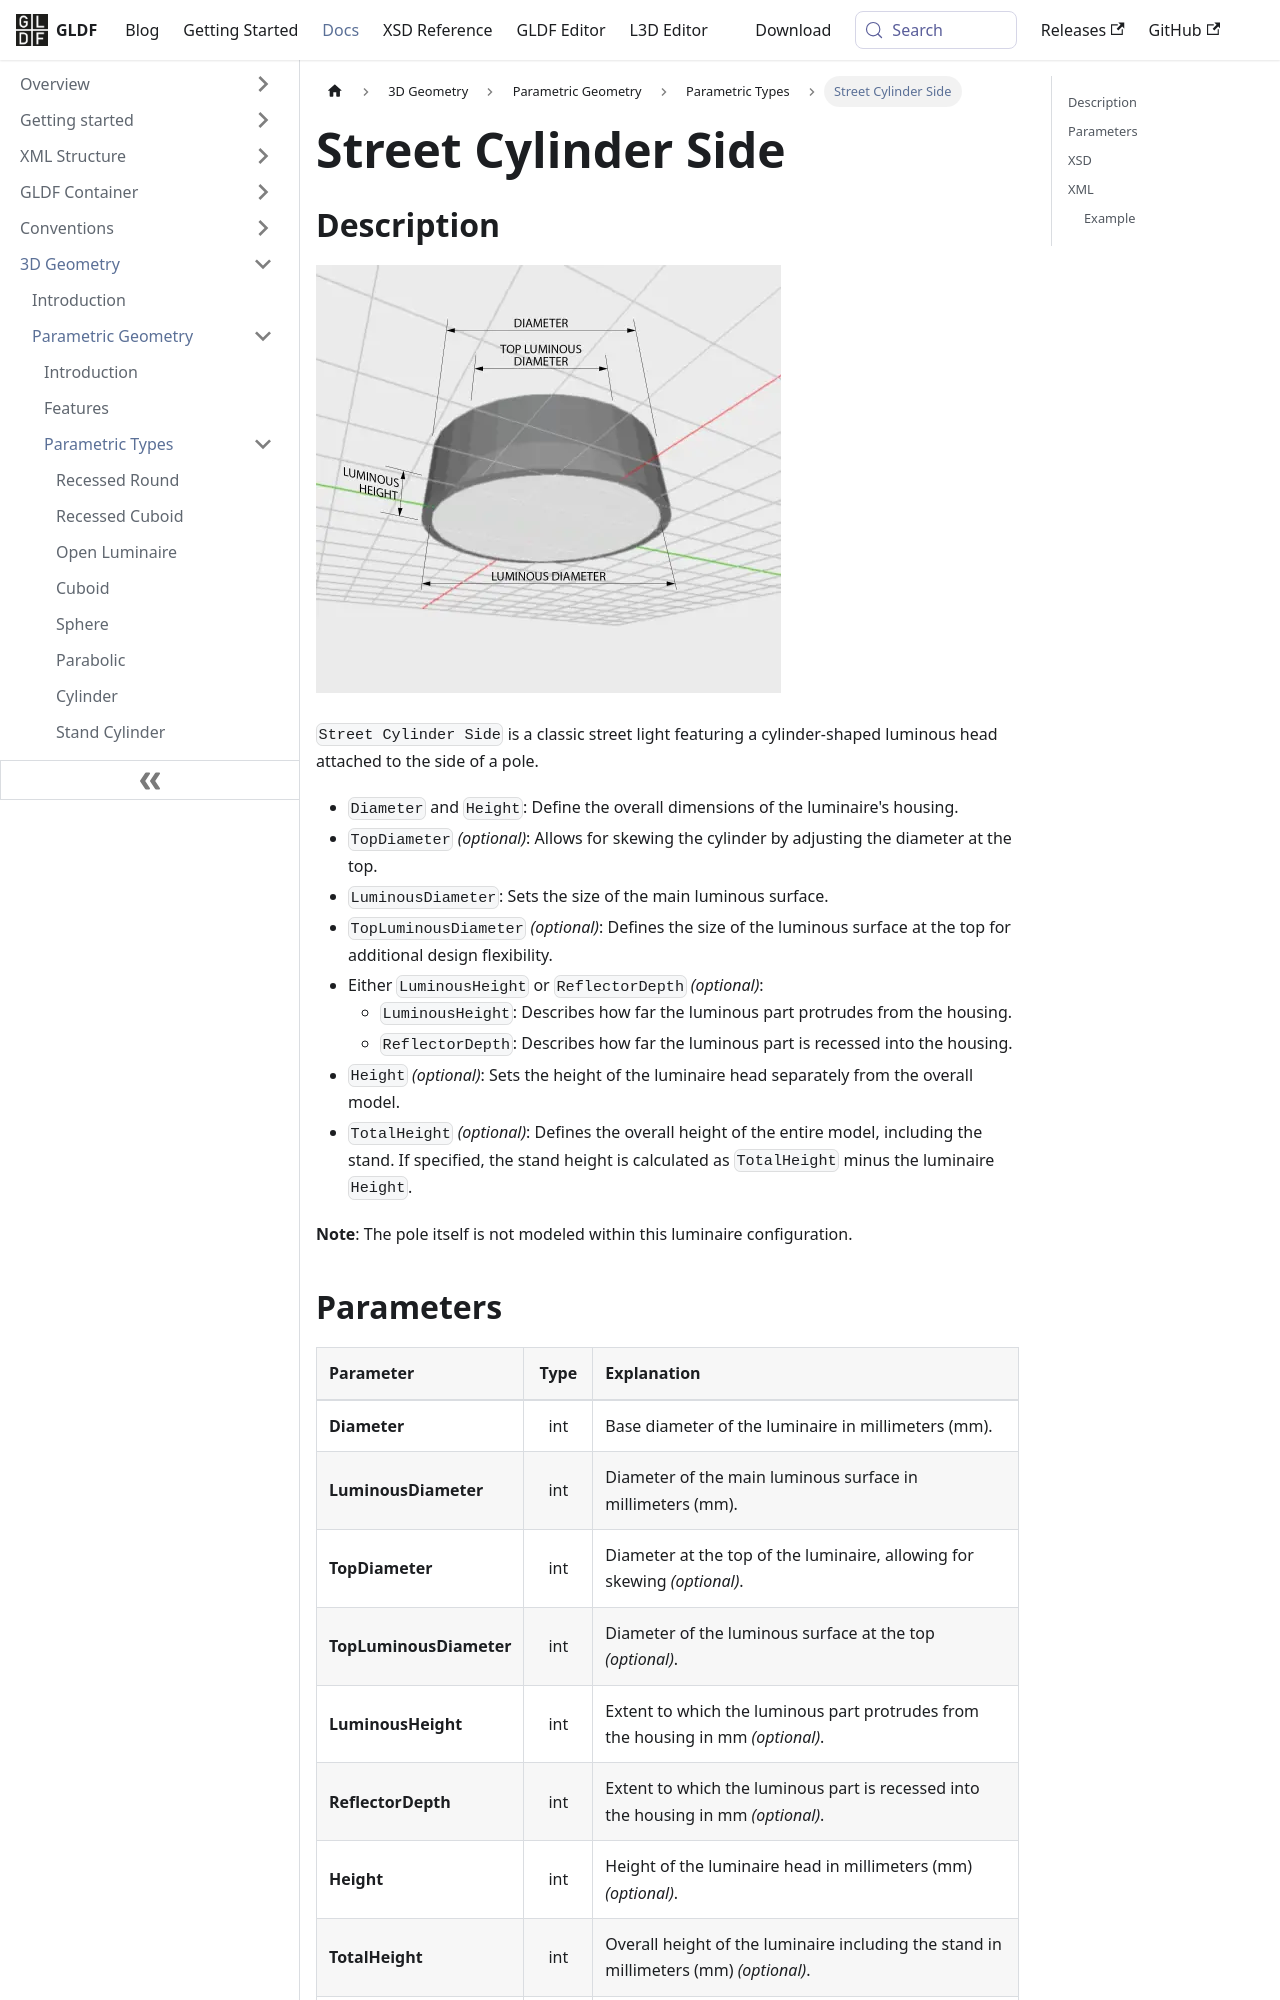

repository: globallightingdata/website · page: docs/geometry/types/parametric-street-cylinder-side/index.html · generator: docusaurus

---
title: Street Cylinder Side
sidebar_label: Street Cylinder Side
---

## Description

![Street Cylinder Side](/img/docs/geometry/parametric/street-cylinder-side.webp)

`Street Cylinder Side` is a classic street light featuring a cylinder-shaped luminous head attached to the side of a pole.

- `Diameter` and `Height`: Define the overall dimensions of the luminaire's housing.
- `TopDiameter` *(optional)*: Allows for skewing the cylinder by adjusting the diameter at the top.
- `LuminousDiameter`: Sets the size of the main luminous surface.
- `TopLuminousDiameter` *(optional)*: Defines the size of the luminous surface at the top for additional design flexibility.
- Either `LuminousHeight` or `ReflectorDepth` *(optional)*:
  - `LuminousHeight`: Describes how far the luminous part protrudes from the housing.
  - `ReflectorDepth`: Describes how far the luminous part is recessed into the housing.
- `Height` *(optional)*: Sets the height of the luminaire head separately from the overall model.
- `TotalHeight` *(optional)*: Defines the overall height of the entire model, including the stand. If specified, the stand height is calculated as `TotalHeight` minus the luminaire `Height`.

**Note**: The pole itself is not modeled within this luminaire configuration.
